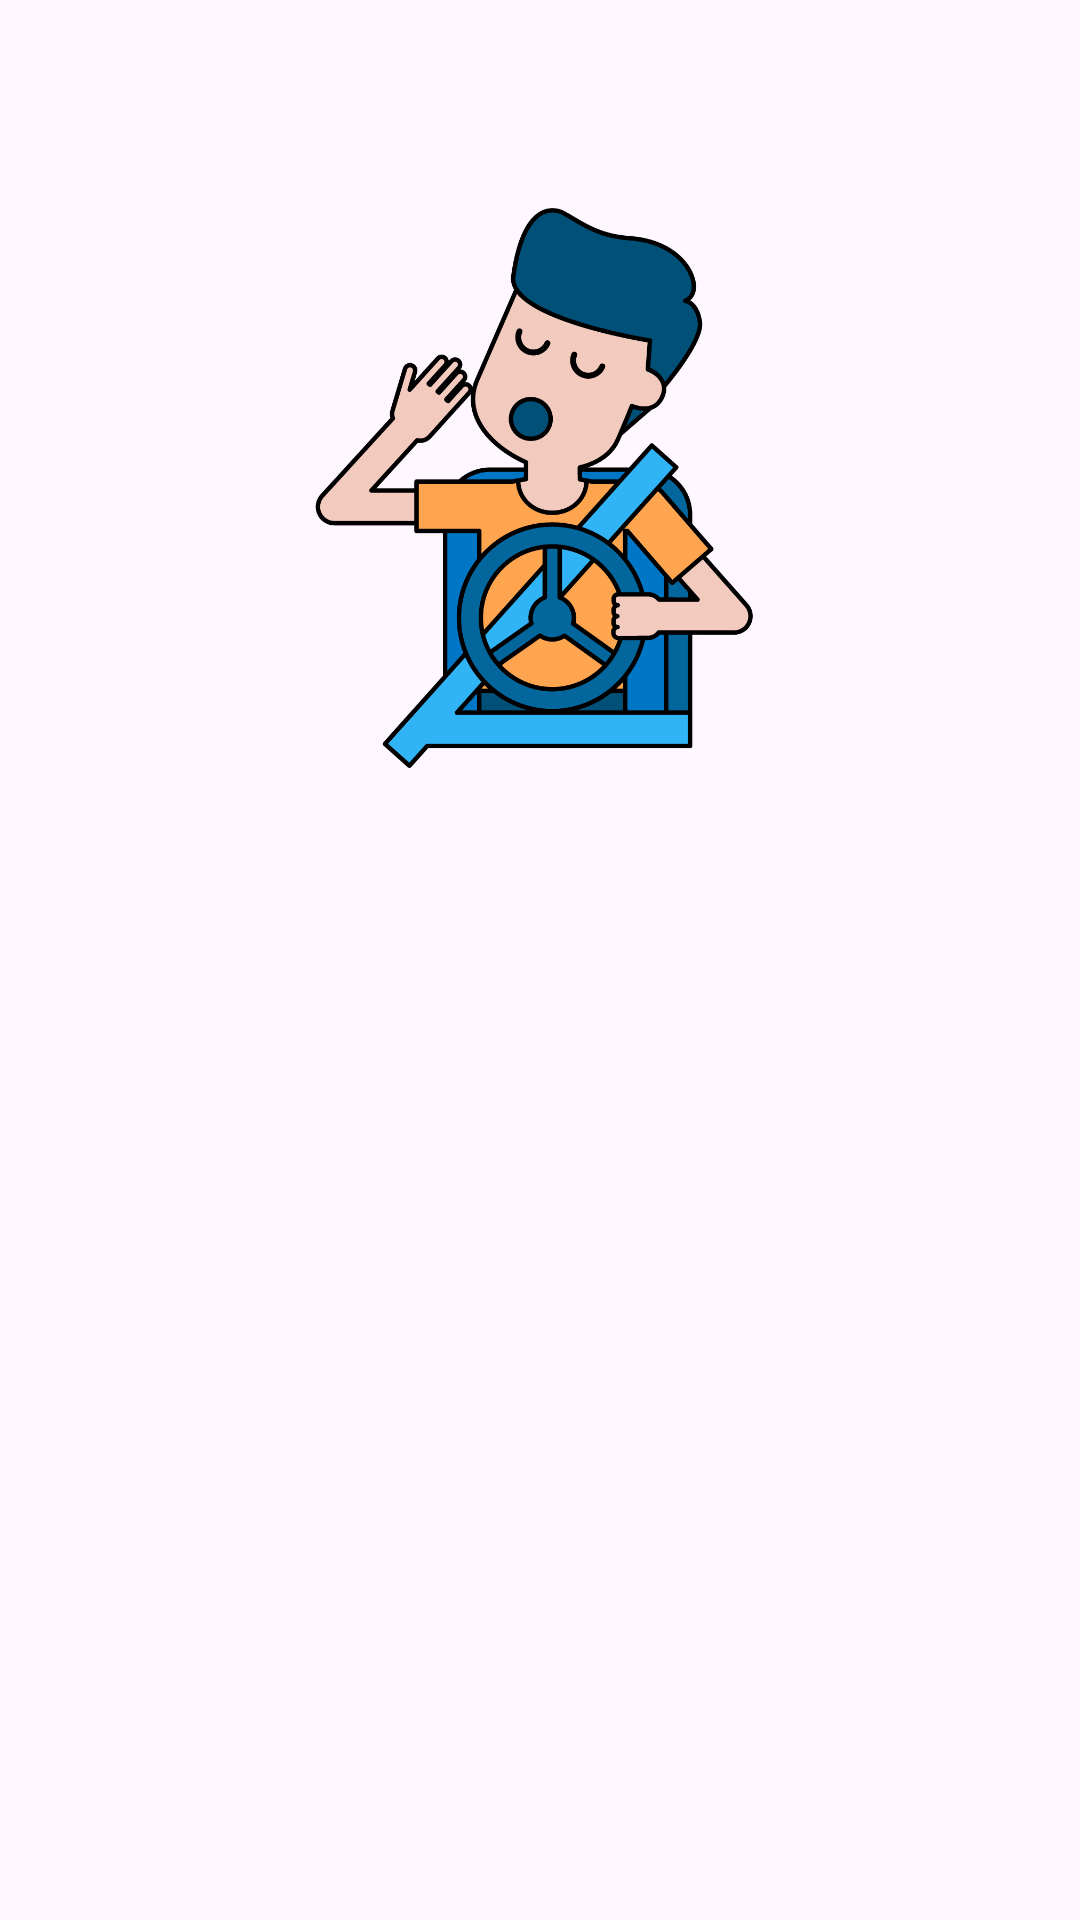

Here is an Android app screen rendered from its layout file. Give the layout XML and the strings, colors and styles it references.
<!-- AndroidManifest.xml: application theme Theme.TukKantuk -->
<!-- res/layout/activity_welcome.xml -->
<?xml version="1.0" encoding="utf-8"?>
<androidx.constraintlayout.widget.ConstraintLayout xmlns:android="http://schemas.android.com/apk/res/android"
    xmlns:app="http://schemas.android.com/apk/res-auto"
    xmlns:tools="http://schemas.android.com/tools"
    android:id="@+id/background"
    android:layout_width="match_parent"
    android:layout_height="match_parent"
    tools:context=".WelcomeActivity">

    <TextView
        android:id="@+id/titleTextView"
        android:layout_width="0dp"
        android:layout_height="wrap_content"
        android:layout_marginStart="32dp"
        android:layout_marginTop="8dp"
        android:layout_marginEnd="32dp"
        android:alpha="0"
        android:text="@string/title_welcome_page"
        android:textColor="@color/black"
        android:textSize="20sp"
        android:textStyle="bold"
        android:gravity="center_horizontal"
        app:layout_constraintEnd_toEndOf="parent"
        app:layout_constraintHorizontal_bias="0.0"
        app:layout_constraintStart_toStartOf="parent"
        app:layout_constraintTop_toTopOf="@+id/guidelineHorizontal"
        tools:alpha="100" />


    <ImageView
        android:id="@+id/imageView"
        android:layout_width="0dp"
        android:layout_height="0dp"
        android:layout_margin="64dp"
        app:layout_constraintBottom_toTopOf="@+id/guidelineHorizontal"
        app:layout_constraintEnd_toEndOf="parent"
        app:layout_constraintStart_toStartOf="parent"
        app:layout_constraintTop_toTopOf="parent"
        app:layout_constraintVertical_bias="1.0"
        app:srcCompat="@drawable/tukkantuk_icon" />

    <Button
        android:id="@+id/loginButton"
        android:layout_width="0dp"
        android:layout_height="wrap_content"
        android:layout_marginStart="32dp"
        android:layout_marginTop="32dp"
        android:layout_marginEnd="16dp"
        android:alpha="0"
        android:text="@string/login"
        android:backgroundTint="@color/darkblue"
        app:layout_constraintEnd_toStartOf="@+id/guidelineVertical"
        app:layout_constraintStart_toStartOf="parent"
        app:layout_constraintTop_toBottomOf="@+id/titleTextView"
        tools:alpha="100" />

    <Button
        android:id="@+id/signupButton"
        android:layout_width="0dp"
        android:layout_height="wrap_content"
        android:layout_marginStart="16dp"
        android:layout_marginTop="32dp"
        android:layout_marginEnd="32dp"
        android:alpha="0"
        android:text="@string/register"
        app:layout_constraintEnd_toEndOf="parent"
        app:layout_constraintStart_toStartOf="@+id/guidelineVertical"
        app:layout_constraintTop_toBottomOf="@+id/titleTextView"
        android:backgroundTint="@color/darkblue"
        tools:alpha="100" />

    <androidx.constraintlayout.widget.Guideline
        android:id="@+id/guidelineHorizontal"
        android:layout_width="wrap_content"
        android:layout_height="64dp"
        android:orientation="horizontal"
        app:layout_constraintEnd_toEndOf="parent"
        app:layout_constraintGuide_percent="0.5"
        app:layout_constraintStart_toStartOf="parent" />

    <androidx.constraintlayout.widget.Guideline
        android:id="@+id/guidelineVertical"
        android:layout_width="wrap_content"
        android:layout_height="64dp"
        android:orientation="vertical"
        app:layout_constraintEnd_toEndOf="parent"
        app:layout_constraintGuide_percent="0.5"
        app:layout_constraintStart_toStartOf="parent" />

</androidx.constraintlayout.widget.ConstraintLayout>
<!-- resources referenced by this layout -->
<resources>
  <color name="black">#FF000000</color>
  <color name="darkblue">#005077</color>
  <!-- drawable tukkantuk_icon: png bitmap (drawable, 87258 bytes) -->
  <string name="login">Log In</string>
  <string name="register">Register</string>
  <string name="title_welcome_page">Welcome to TukKantuk!</string>
  <style name="Theme.TukKantuk" parent="Base.Theme.TukKantuk" />
  <style name="Base.Theme.TukKantuk" parent="Theme.Material3.DayNight.NoActionBar">
          
          
      </style>
</resources>
